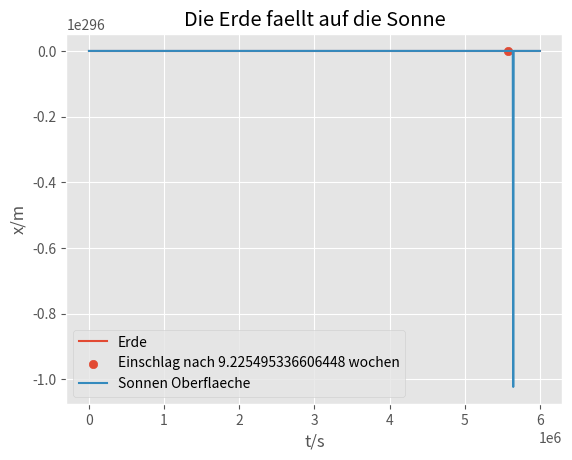

This chart was generated by the following Python code:
import numpy as np
import scipy as sp
import matplotlib.pyplot as plt
import scipy.integrate as inte

plt.style.use("ggplot")

# y = [x, v]
# y' = [v, a]

G = 6.67e-11 # m^3/s^2/kg
R = 149.6e9 # m
r = 6.9e8 # m
M = 1.99e30 # kg

def rhs(y, t):
    return y[1], -G*M/y[0]**2

y0 = np.array([R, 0.0])
t = 0.6e7 # s
steps = 1000
ts = np.linspace(0.0, t, steps)
xs = inte.odeint(rhs, y0, ts)[:, 0]

for i, x in enumerate(xs):
    if x <= r:
        T = ts[i] # s
        break

weeks = T / (7 * 24 * 60 * 60)
my_label = "Einschlag nach " + str(weeks) + " wochen"
plt.plot(ts, np.repeat(r, steps), label="Erde")
plt.scatter([T], [r], label=my_label)
plt.plot(ts, xs, label="Sonnen Oberflaeche")
plt.title("Die Erde faellt auf die Sonne")
plt.xlabel("t/s")
plt.ylabel("x/m")
plt.legend()
